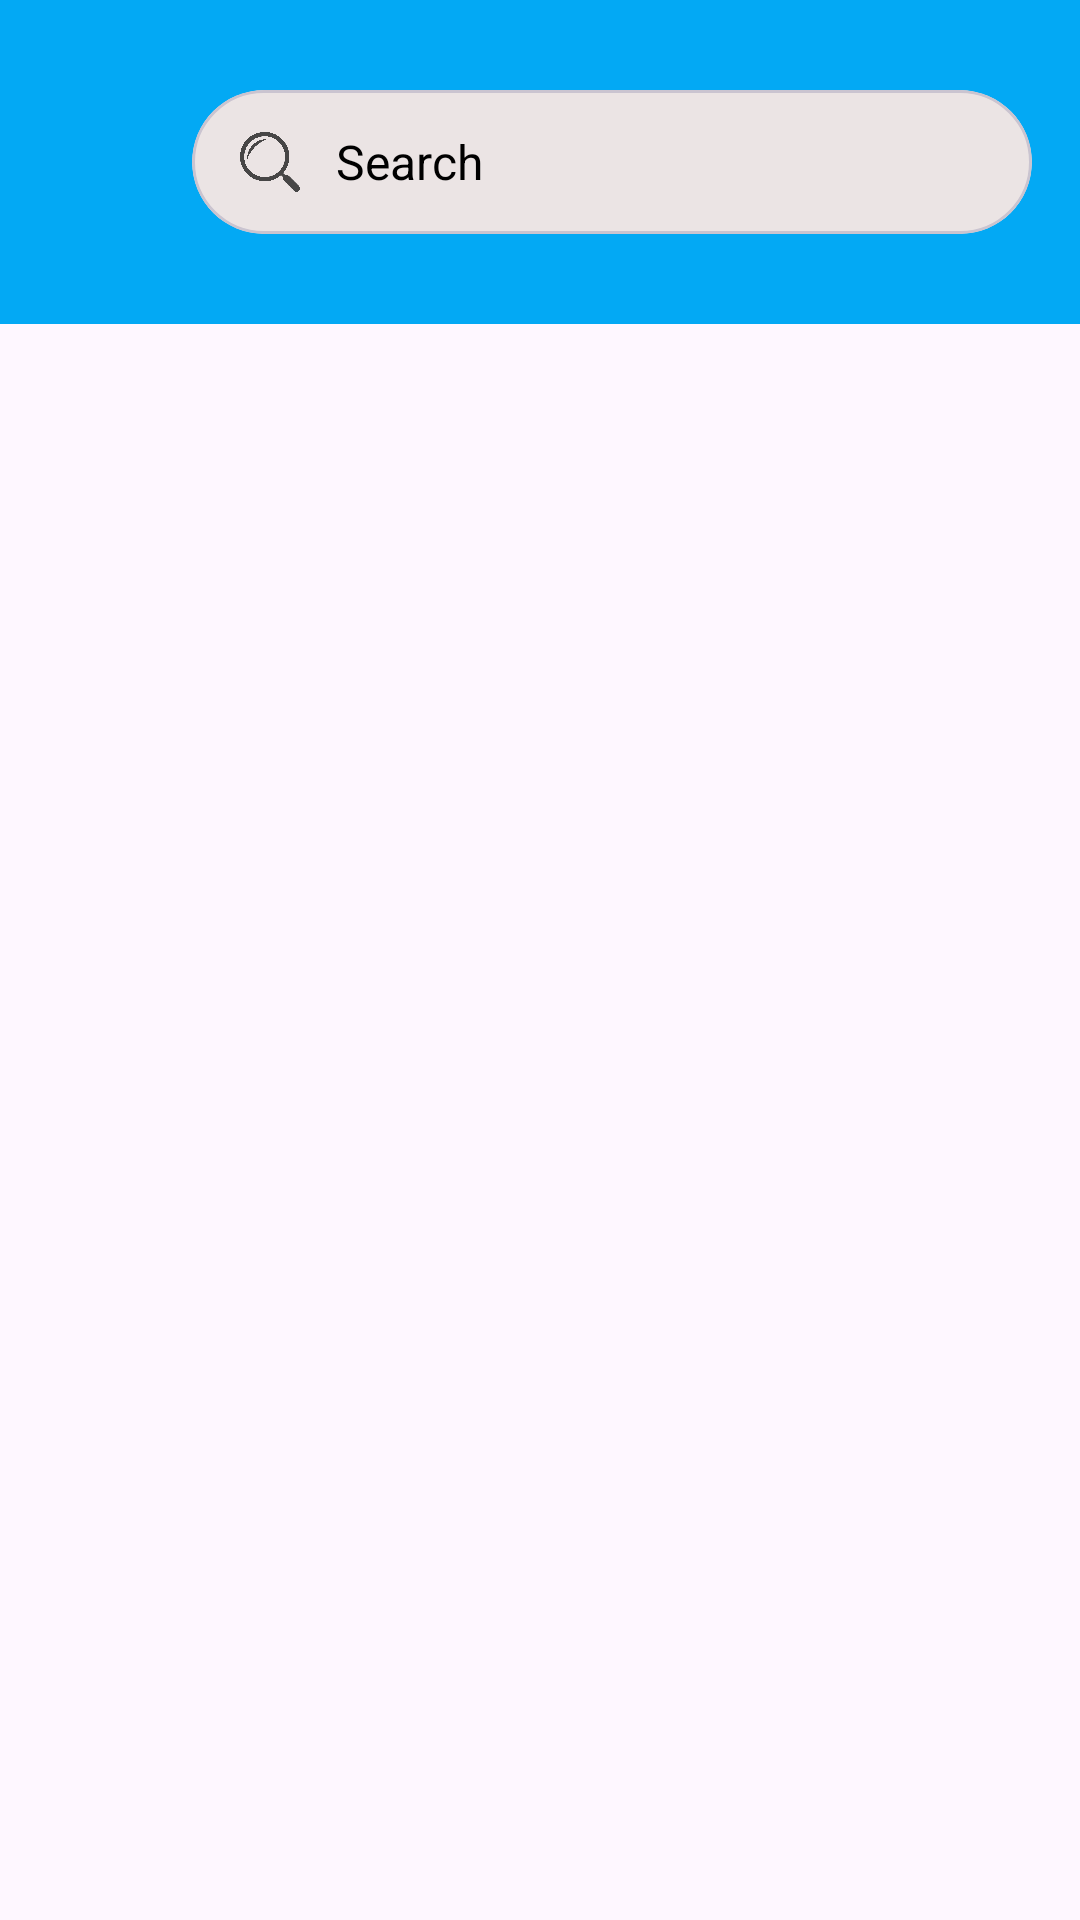

Reconstruct the res/layout file that produces this screen, plus the resources it refers to.
<!-- AndroidManifest.xml: application theme Theme.MessengerApp -->
<!-- res/layout/search_page.xml -->
<?xml version="1.0" encoding="utf-8"?>
<androidx.constraintlayout.widget.ConstraintLayout xmlns:android="http://schemas.android.com/apk/res/android"
    xmlns:app="http://schemas.android.com/apk/res-auto"
    xmlns:tools="http://schemas.android.com/tools"
    android:layout_width="match_parent"
    android:layout_height="match_parent">

    <LinearLayout
        android:id="@+id/linearLayout"
        android:layout_height="108dp"
        android:orientation="horizontal"
        app:layout_constraintEnd_toEndOf="parent"
        app:layout_constraintStart_toStartOf="parent"
        app:layout_constraintTop_toTopOf="parent"
        android:layout_width="match_parent"
        android:backgroundTint="@color/blue"
        android:background="@color/blue"
        >

        <ImageView
            android:layout_width="32dp"
            android:layout_height="32dp"
            android:layout_gravity="center_vertical"
            android:layout_marginStart="16dp"
            android:layout_marginEnd="16dp"
            android:contentDescription="@string/back_button"
            android:src="@drawable/ic_arrow_back"
            app:tint="@color/white" />

        <com.google.android.material.card.MaterialCardView
            android:layout_gravity="center_vertical"
            android:layout_width="match_parent"
            android:layout_height="48dp"
            android:layout_marginTop="16dp"
            android:layout_marginBottom="16dp"
            android:layout_marginEnd="16dp"
            app:cardCornerRadius="24dp"
            app:cardElevation="0dp"
            android:backgroundTint="@color/light_gray">

            <LinearLayout
                android:layout_width="match_parent"
                android:layout_height="match_parent"
                android:gravity="center_vertical"
                android:orientation="horizontal"
                android:paddingStart="16dp"
                android:paddingEnd="16dp">

                <ImageView
                    android:layout_width="20dp"
                    android:layout_height="20dp"
                    android:layout_marginEnd="12dp"
                    android:src="@drawable/ic_search"
                    app:tint="@color/dark_gray" />

                <EditText
                    android:id="@+id/search_edit_text"
                    android:layout_width="0dp"
                    android:layout_height="match_parent"
                    android:layout_weight="1"
                    android:background="@android:color/transparent"
                    android:hint="@string/search"
                    android:textColorHint="@android:color/black"
                    android:textColor="@color/black"
                    android:textSize="16sp" />

            </LinearLayout>

        </com.google.android.material.card.MaterialCardView>

    </LinearLayout>

    <androidx.recyclerview.widget.RecyclerView
        android:id="@+id/recyclerView"
        android:contentDescription="@string/app_name"
        app:layout_constraintBottom_toBottomOf="parent"
        app:layout_constraintEnd_toEndOf="parent"
        app:layout_constraintStart_toStartOf="parent"
        app:layout_constraintTop_toBottomOf="@+id/linearLayout"
        android:layout_height="0dp"
        android:layout_width="match_parent"
        tools:listitem="@layout/search_item"
        />
</androidx.constraintlayout.widget.ConstraintLayout>
<!-- res/layout/search_item.xml (included above) -->
<?xml version="1.0" encoding="utf-8"?>
<LinearLayout xmlns:android="http://schemas.android.com/apk/res/android"
    xmlns:app="http://schemas.android.com/apk/res-auto"
    xmlns:tools="http://schemas.android.com/tools"
    android:layout_width="match_parent"
    android:layout_height="wrap_content"
    android:orientation="horizontal"
    android:padding="16dp">

    <com.google.android.material.imageview.ShapeableImageView
        android:id="@+id/user_avatar"
        android:layout_width="68dp"
        android:layout_height="68dp"
        android:layout_marginEnd="12dp"
        android:scaleType="centerCrop"
        app:shapeAppearanceOverlay="@style/CircleImageView"
        tools:src="@drawable/ic_person" />

    <LinearLayout
        android:layout_width="0dp"
        android:layout_height="wrap_content"
        android:layout_weight="1"
        android:orientation="vertical">

        <LinearLayout
            android:layout_width="match_parent"
            android:layout_height="wrap_content"
            android:orientation="horizontal">

            <TextView
                android:id="@+id/user_name"
                android:layout_width="0dp"
                android:layout_height="wrap_content"
                android:layout_weight="1"
                android:textColor="@android:color/black"
                android:textSize="18sp"
                android:textStyle="bold"
                tools:text="Sayed Eftiaz" />

        </LinearLayout>

        <TextView
            android:id="@+id/occupation"
            android:layout_width="match_parent"
            android:layout_height="wrap_content"
            android:layout_marginTop="8dp"
            android:ellipsize="end"
            android:maxLines="2"
            android:textColor="@android:color/darker_gray"
            android:textSize="16sp"
            tools:text="Assistant regional manager" />

    </LinearLayout>

</LinearLayout>
<!-- resources referenced by this layout -->
<resources>
  <color name="black">#FF000000</color>
  <color name="blue">#03A9F4</color>
  <color name="dark_gray">#474646</color>
  <color name="light_gray">#EBE4E4</color>
  <color name="white">#FFFFFFFF</color>
  <!-- drawable ic_search: png bitmap (drawable, 52527 bytes) -->
  <string name="app_name">Messenger App</string>
  <string name="back_button">Go Back</string>
  <string name="search">Search</string>
  <style name="CircleImageView">
          <item name="cornerFamily">rounded</item>
          <item name="cornerSize">50%</item>
      </style>
  <style name="Theme.MessengerApp" parent="Base.Theme.MessengerApp" />
  <style name="Base.Theme.MessengerApp" parent="Theme.Material3.DayNight.NoActionBar">
          
          
      </style>
</resources>
